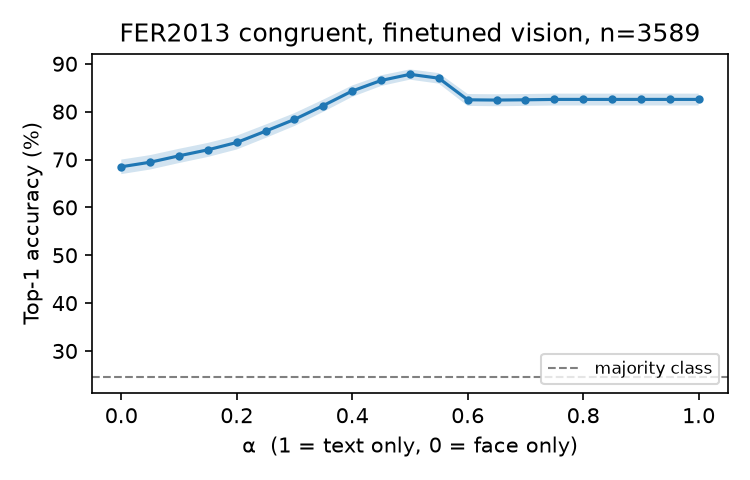

Values plotted in this chart, from the file beside it:
alpha, acc, ci_lo, ci_hi
0.0, 0.6849, 0.6695, 0.6999
0.05, 0.6943, 0.6791, 0.7092
0.1, 0.7077, 0.6926, 0.7224
0.15, 0.7203, 0.7053, 0.7347
0.2, 0.7356, 0.7209, 0.7498
0.25, 0.7593, 0.7450, 0.7730
0.3, 0.7838, 0.7700, 0.7969
0.35, 0.8128, 0.7997, 0.8252
0.4, 0.8431, 0.8309, 0.8547
0.45, 0.8651, 0.8536, 0.8759
0.5, 0.8780, 0.8668, 0.8883
0.55, 0.8699, 0.8585, 0.8805
0.6, 0.8247, 0.8120, 0.8368
0.65, 0.8242, 0.8114, 0.8363
0.7, 0.8247, 0.8120, 0.8368
0.75, 0.8256, 0.8128, 0.8376
0.8, 0.8256, 0.8128, 0.8376
0.85, 0.8256, 0.8128, 0.8376
0.9, 0.8256, 0.8128, 0.8376
0.95, 0.8256, 0.8128, 0.8376
1.0, 0.8256, 0.8128, 0.8376
